Run: headless pygame with SDL's dummy video driver; simulated clock (each Clock.tick advances the game by its frame time, no real sleeping); random seed 0; keys injected as events and as key.get_pressed() state; no mouse input.
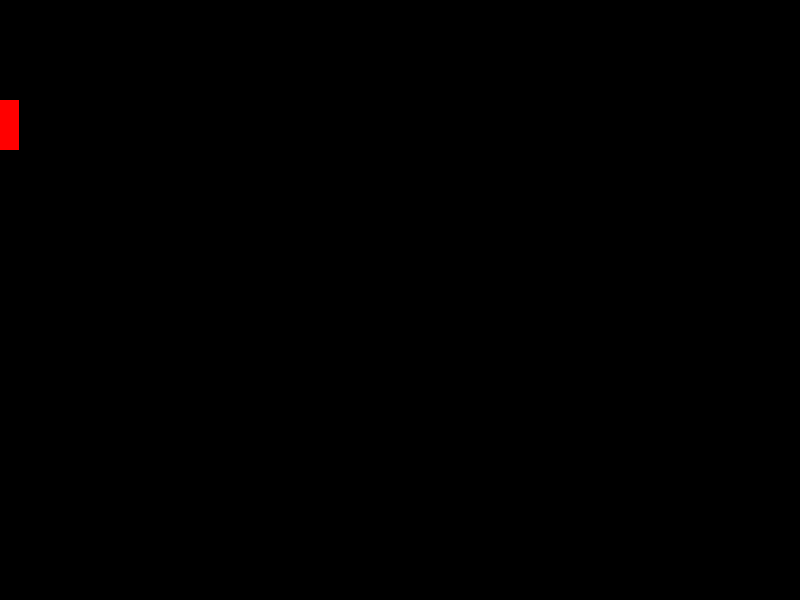
Frame 1 of 4 · flips 1–60 · no input
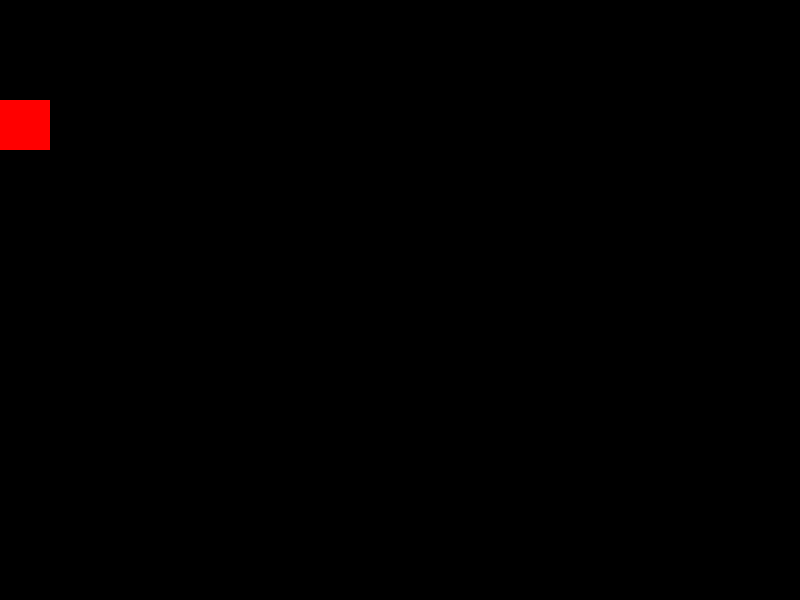
Frame 2 of 4 · flips 61–180 · tapped SPACE, RETURN · held RIGHT (→), D
Frame 3 of 4 · flips 181–300 · held DOWN (↓), S · screen unchanged from frame 2, image omitted
Frame 4 of 4 · flips 301–420 · held LEFT (←), A, UP (↑), W · screen unchanged from frame 3, image omitted

The pygame program that drew these frames:

import pygame
pygame.init()

# Definir as dimensões da janela
screen_width = 800
screen_height = 600

# Criar a janela
screen = pygame.display.set_mode((screen_width, screen_height))

# Definir as coordenadas do retângulo
rect_x = -90
rect_y = 100
rect_width = 50
rect_height = 50
position_rect_x =  rect_x
# Loop principal do jogo
running = True
clock = pygame.time.Clock()
while running:
    # Desenhar o retângulo na tela
    rect = pygame.draw.rect(screen, (255, 0, 0), (rect_x, rect_y, rect_width, rect_height), 2)
    print(rect.x)
    # Atualizar a tela
    pygame.display.flip()

    # Mover a tela em direção ao retângulo
    # A minha screen deve mover o mesmo que meu retangulo aumenta
    if rect_x < 0:
        rect_x += 1
        screen.scroll(-1, 0)

    # Limitar a taxa de atualização do jogo
    clock.tick(60)

    # Checar se o usuário clicou no botão fechar
    for event in pygame.event.get():
        if event.type == pygame.QUIT:
            running = False

# Finalizar o Pygame
pygame.quit()
